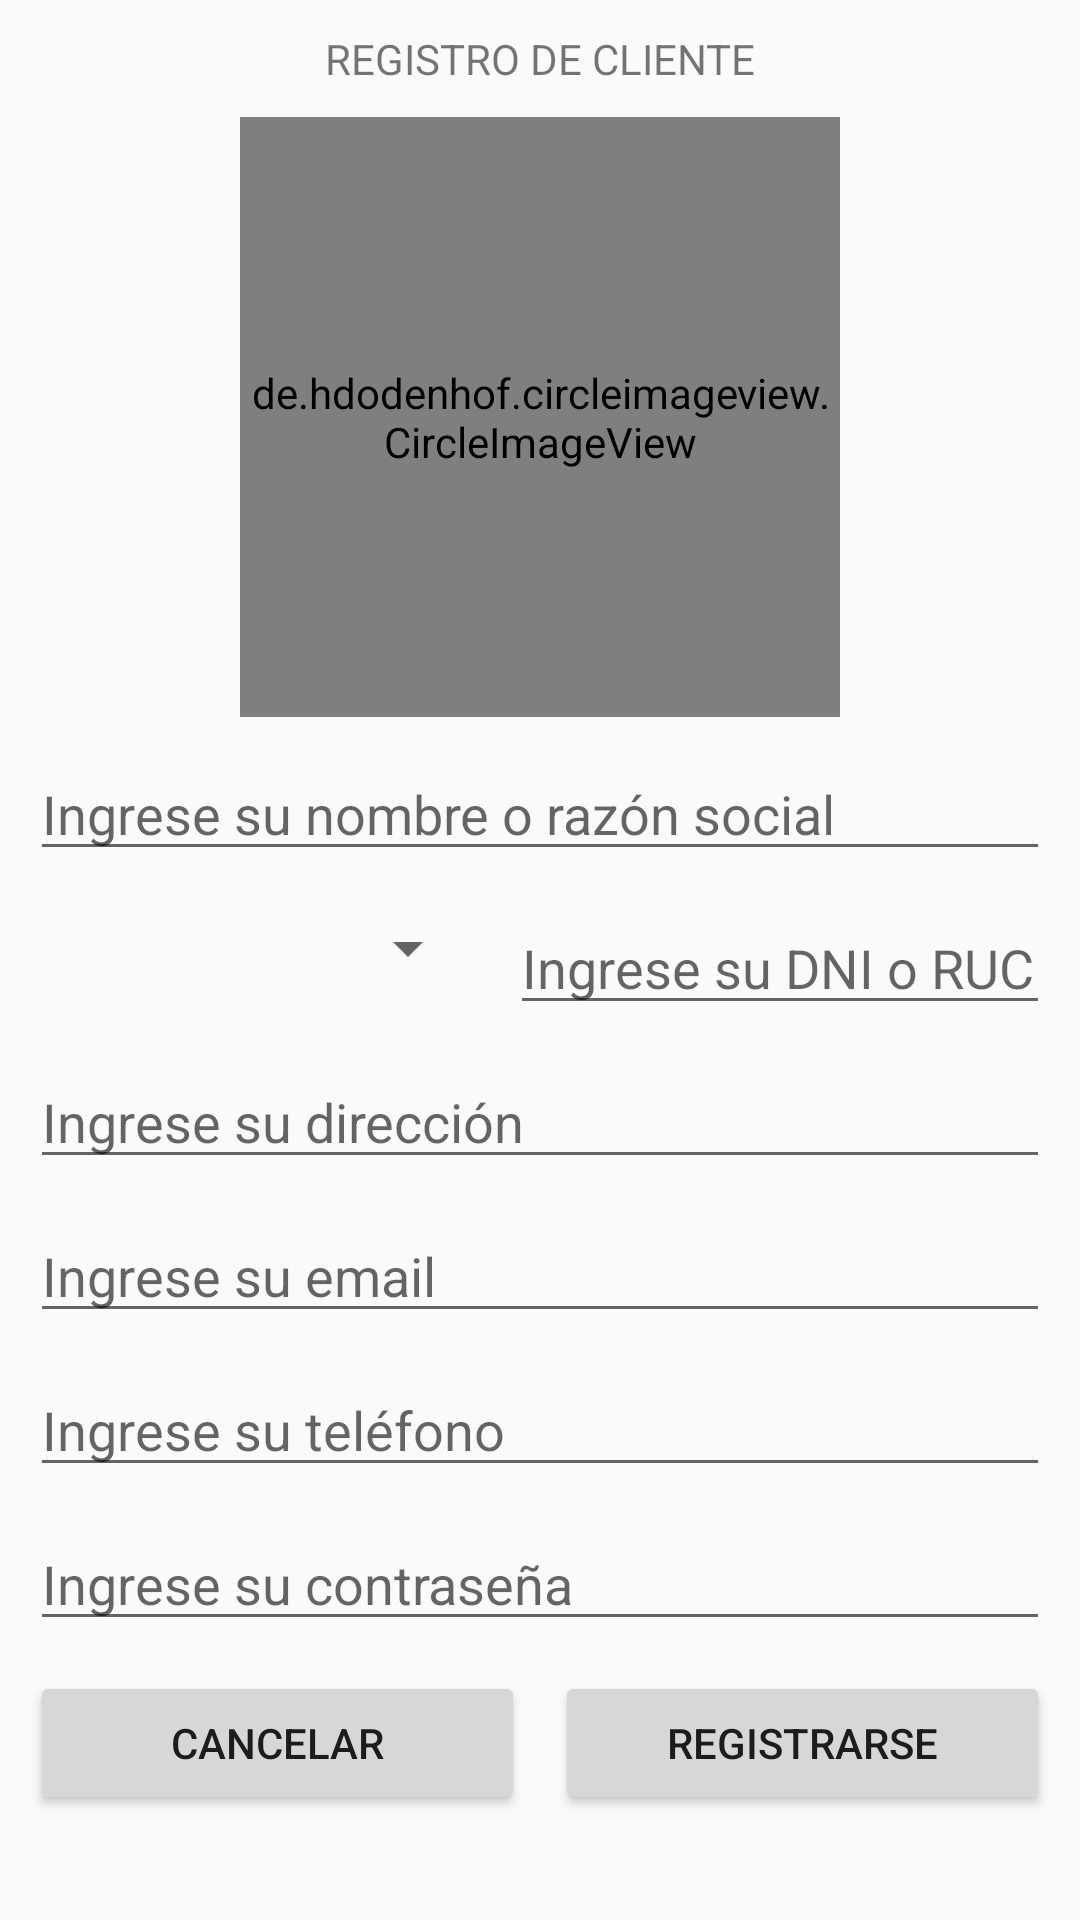

Write the Android layout XML for this screen, with the resource values it uses.
<!-- AndroidManifest.xml: application theme AppTheme -->
<!-- res/layout/activity_registrar_cliente.xml -->
<?xml version="1.0" encoding="utf-8"?>
<ScrollView xmlns:android="http://schemas.android.com/apk/res/android"
    xmlns:app="http://schemas.android.com/apk/res-auto"
    xmlns:tools="http://schemas.android.com/tools"
    android:layout_width="match_parent"
    android:layout_height="match_parent">

    <androidx.constraintlayout.widget.ConstraintLayout
        android:layout_width="match_parent"
        android:layout_height="wrap_content"
        android:padding="10dp"
        tools:context=".RegistrarCliente">

        <TextView
            android:id="@+id/titulo_formulario"
            android:layout_width="wrap_content"
            android:layout_height="wrap_content"
            android:text="@string/registro_de_cliente"
            app:layout_constraintEnd_toEndOf="parent"
            app:layout_constraintStart_toStartOf="parent"
            app:layout_constraintTop_toTopOf="parent" />

        <de.hdodenhof.circleimageview.CircleImageView
            android:id="@+id/circle_img_cliente"
            android:layout_width="200dp"
            android:layout_height="200dp"
            android:layout_marginTop="10dp"
            android:scaleType="centerCrop"
            android:src="@drawable/placeholder"
            app:layout_constraintEnd_toEndOf="parent"
            app:layout_constraintStart_toStartOf="parent"
            app:layout_constraintTop_toBottomOf="@id/titulo_formulario" />

        <EditText
            android:id="@+id/edit_text_nombre"
            android:layout_width="0dp"
            android:layout_height="wrap_content"
            android:layout_marginTop="10dp"
            android:hint="@string/ingrese_su_nombre_o_raz_n_social"
            android:inputType="textPersonName"
            app:layout_constraintEnd_toEndOf="parent"
            app:layout_constraintStart_toStartOf="parent"
            app:layout_constraintTop_toBottomOf="@id/circle_img_cliente" />

        <Spinner
            android:id="@+id/spinner_tipo_doc"
            android:layout_width="150dp"
            android:layout_height="wrap_content"
            app:layout_constraintBottom_toBottomOf="@id/edit_text_num_doc_ruc"
            app:layout_constraintStart_toStartOf="parent"
            app:layout_constraintTop_toBottomOf="@id/edit_text_nombre" />

        <EditText
            android:id="@+id/edit_text_num_doc_ruc"
            android:layout_width="0dp"
            android:layout_height="wrap_content"
            android:layout_marginStart="10dp"
            android:layout_marginTop="10dp"
            android:hint="@string/ingrese_su_dni_o_ruc"
            android:inputType="number"
            app:layout_constraintEnd_toEndOf="parent"
            app:layout_constraintStart_toEndOf="@id/spinner_tipo_doc"
            app:layout_constraintTop_toBottomOf="@id/edit_text_nombre" />

        <EditText
            android:id="@+id/edit_text_direccion"
            android:layout_width="0dp"
            android:layout_height="wrap_content"
            android:layout_marginTop="10dp"
            android:hint="@string/ingrese_su_direcci_n"
            android:inputType="text"
            app:layout_constraintEnd_toEndOf="parent"
            app:layout_constraintStart_toStartOf="parent"
            app:layout_constraintTop_toBottomOf="@id/edit_text_num_doc_ruc" />

        <EditText
            android:id="@+id/edit_text_email"
            android:layout_width="0dp"
            android:layout_height="wrap_content"
            android:layout_marginTop="10dp"
            android:inputType="textEmailAddress"
            android:hint="@string/ingrese_su_email"
            app:layout_constraintEnd_toEndOf="parent"
            app:layout_constraintStart_toStartOf="parent"
            app:layout_constraintTop_toBottomOf="@id/edit_text_direccion" />

        <EditText
            android:id="@+id/edit_text_telefono"
            android:layout_width="0dp"
            android:layout_height="wrap_content"
            android:layout_marginTop="10dp"
            android:hint="@string/ingrese_su_tel_fono"
            android:inputType="number"
            app:layout_constraintEnd_toEndOf="parent"
            app:layout_constraintStart_toStartOf="parent"
            app:layout_constraintTop_toBottomOf="@id/edit_text_email" />

        <EditText
            android:id="@+id/edit_text_contrasena"
            android:layout_width="0dp"
            android:layout_height="wrap_content"
            android:layout_marginTop="10dp"
            android:hint="@string/ingrese_su_contrase_a"
            android:inputType="textPassword"
            app:layout_constraintEnd_toEndOf="parent"
            app:layout_constraintStart_toStartOf="parent"
            app:layout_constraintTop_toBottomOf="@id/edit_text_telefono" />

        <Button
            android:id="@+id/boton_cancelar"
            android:layout_width="0dp"
            android:layout_height="wrap_content"
            android:layout_marginTop="10dp"
            android:text="@string/cancelar"
            app:layout_constraintEnd_toStartOf="@id/boton_registrar"
            app:layout_constraintStart_toStartOf="parent"
            app:layout_constraintTop_toBottomOf="@id/edit_text_contrasena" />

        <Button
            android:id="@+id/boton_registrar"
            android:layout_width="0dp"
            android:layout_height="wrap_content"
            android:layout_marginStart="10dp"
            android:layout_marginTop="10dp"
            android:text="@string/registrarse"
            app:layout_constraintEnd_toEndOf="parent"
            app:layout_constraintStart_toEndOf="@id/boton_cancelar"
            app:layout_constraintTop_toBottomOf="@id/edit_text_contrasena" />

    </androidx.constraintlayout.widget.ConstraintLayout>

</ScrollView>
<!-- resources referenced by this layout -->
<resources>
  <string name="cancelar">Cancelar</string>
  <string name="ingrese_su_contrase_a">Ingrese su contraseña</string>
  <string name="ingrese_su_direcci_n">Ingrese su dirección</string>
  <string name="ingrese_su_dni_o_ruc">Ingrese su DNI o RUC</string>
  <string name="ingrese_su_email">Ingrese su email</string>
  <string name="ingrese_su_nombre_o_raz_n_social">Ingrese su nombre o razón social</string>
  <string name="ingrese_su_tel_fono">Ingrese su teléfono</string>
  <string name="registrarse">Registrarse</string>
  <string name="registro_de_cliente">REGISTRO DE CLIENTE</string>
  <style name="AppTheme" parent="Theme.AppCompat.Light.DarkActionBar">
          
          <item name="colorPrimary">@color/colorPrimary</item>
          <item name="colorPrimaryDark">@color/colorPrimaryDark</item>
          <item name="colorAccent">@color/colorAccent</item>
      </style>
  <color name="colorPrimary">#607D8B</color>
  <color name="colorPrimaryDark">#455A64</color>
  <color name="colorAccent">#009688</color>
</resources>
